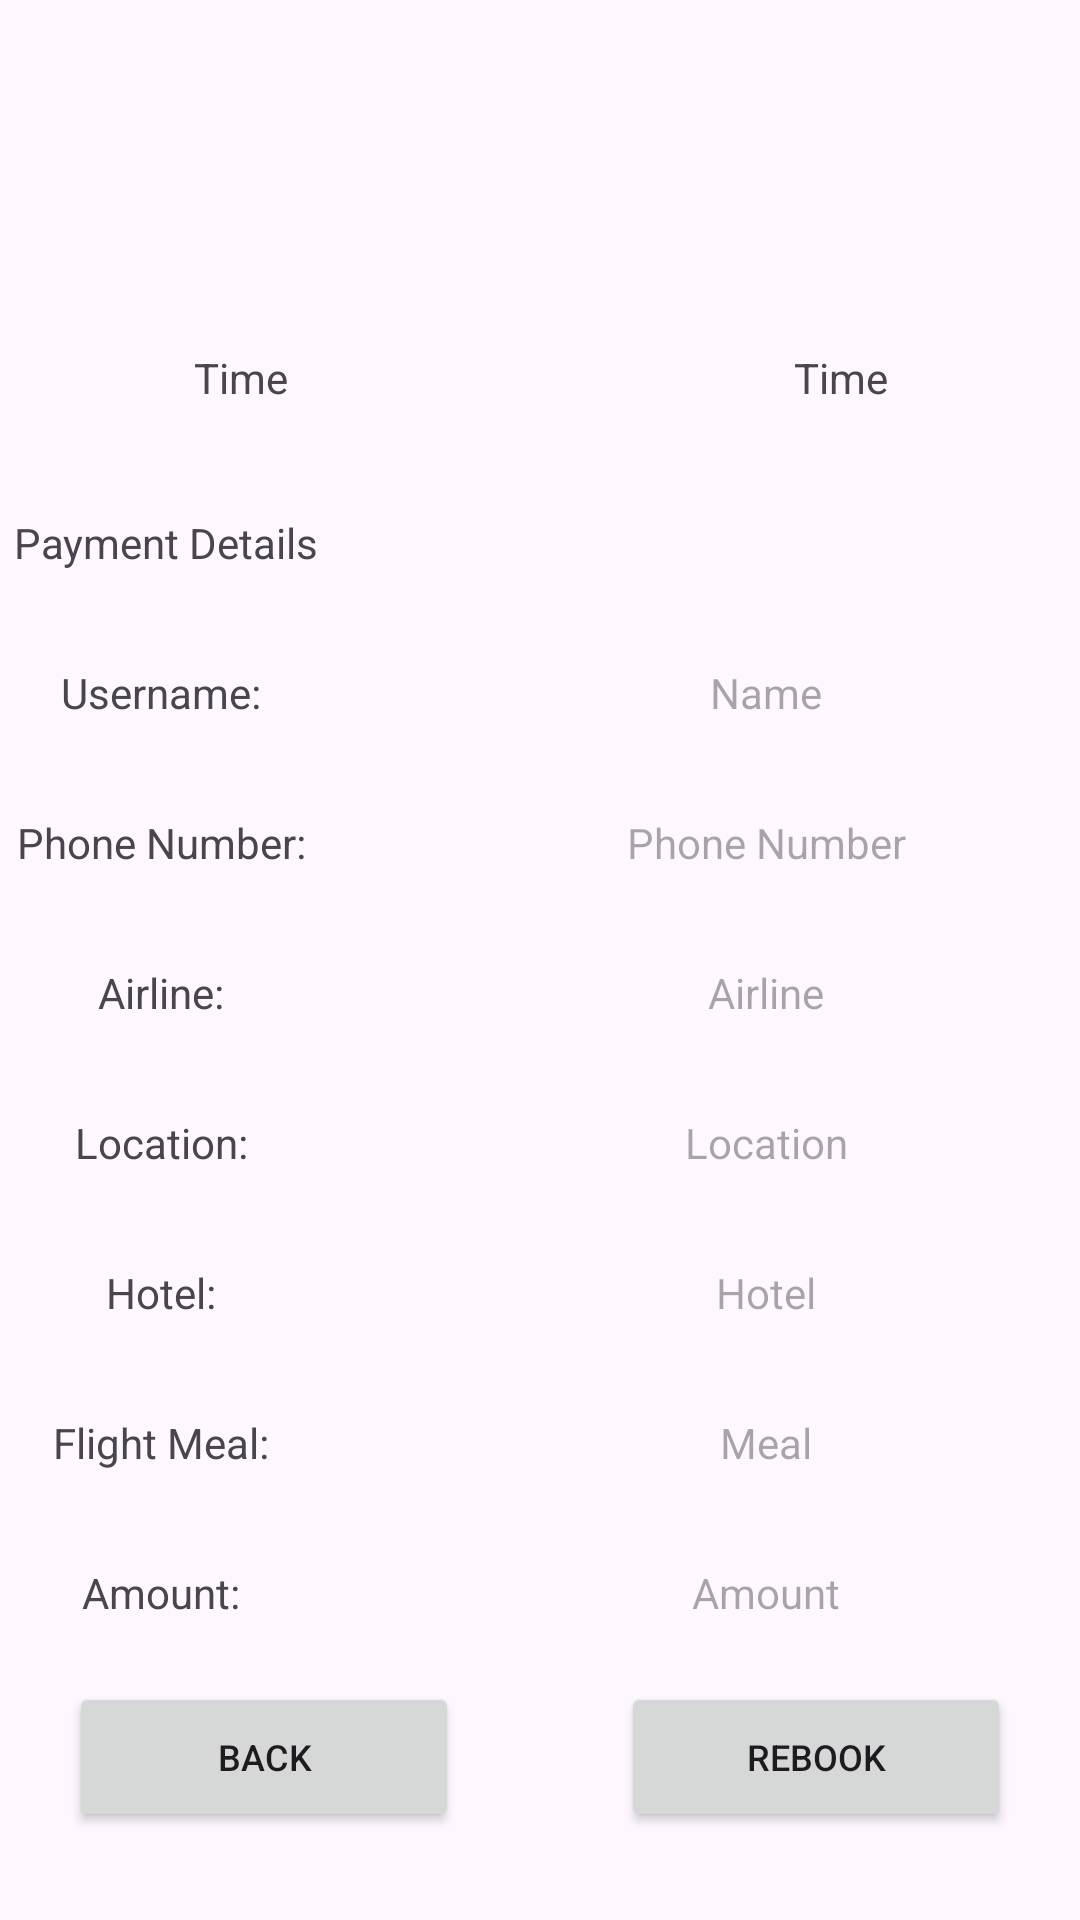

Write the Android layout XML for this screen, with the resource values it uses.
<!-- AndroidManifest.xml: application theme Theme.FinalAsignment -->
<!-- res/layout/activity_transectionhistory.xml -->
<?xml version="1.0" encoding="utf-8"?>
<androidx.constraintlayout.widget.ConstraintLayout xmlns:android="http://schemas.android.com/apk/res/android"
    xmlns:app="http://schemas.android.com/apk/res-auto"
    xmlns:tools="http://schemas.android.com/tools"
    android:layout_width="match_parent"
    android:layout_height="match_parent"
    tools:context=".transectionhistory">

    <LinearLayout
        android:layout_width="400dp"
        android:layout_height="520dp"
        app:layout_constraintTop_toTopOf="parent"
        app:layout_constraintBottom_toBottomOf="parent"
        app:layout_constraintStart_toStartOf="parent"
        app:layout_constraintEnd_toEndOf="parent"
        app:layout_constraintVertical_bias="0.3"
        android:orientation="vertical" >

        <LinearLayout
            android:layout_width="300dp"
            android:layout_height="60dp"
            android:orientation="horizontal"
            android:layout_gravity="center">

            <ImageView
                android:layout_width="100dp"
                android:layout_height="match_parent"
                tools:srcCompat="@tools:sample/avatars[3]" />

            <ImageView
                android:layout_width="100dp"
                android:layout_height="match_parent"
                tools:srcCompat="@tools:sample/avatars[3]" />

            <ImageView
                android:layout_width="100dp"
                android:layout_height="match_parent"
                tools:srcCompat="@tools:sample/avatars[3]" />
        </LinearLayout>

        <LinearLayout
            android:layout_width="300dp"
            android:layout_height="60dp"
            android:orientation="horizontal"
            android:layout_gravity="center">

            <TextView
                android:layout_width="100dp"
                android:layout_height="match_parent"
                android:text="Time"
                android:gravity="center"/>

            <ImageView
                android:layout_width="100dp"
                android:layout_height="match_parent"
                tools:srcCompat="@tools:sample/avatars" />

            <TextView
                android:layout_width="100dp"
                android:layout_height="match_parent"
                android:text="Time"
                android:gravity="center"/>
        </LinearLayout>

        <LinearLayout
            android:layout_width="match_parent"
            android:layout_height="wrap_content"
            android:orientation="horizontal">

            <TextView
                android:layout_width="150dp"
                android:layout_height="50dp"
                android:text="Payment Details"
                android:gravity="center"/>
        </LinearLayout>

        <LinearLayout
            android:layout_width="match_parent"
            android:layout_height="wrap_content"
            android:orientation="horizontal">

            <TextView
                android:layout_width="150dp"
                android:layout_height="50dp"
                android:text="Username: "
                android:gravity="center"/>

            <TextView
                android:layout_width="match_parent"
                android:layout_height="50dp"
                android:text=""
                android:hint="Name"
                android:gravity="center"/>

        </LinearLayout>

        <LinearLayout
            android:layout_width="match_parent"
            android:layout_height="wrap_content"
            android:orientation="horizontal">

            <TextView
                android:layout_width="150dp"
                android:layout_height="50dp"
                android:text="Phone Number: "
                android:gravity="center"/>

            <TextView
                android:layout_width="match_parent"
                android:layout_height="50dp"
                android:text=""
                android:hint="Phone Number"
                android:gravity="center"/>

        </LinearLayout>

        <LinearLayout
            android:layout_width="match_parent"
            android:layout_height="wrap_content"
            android:orientation="horizontal">

            <TextView
                android:layout_width="150dp"
                android:layout_height="50dp"
                android:text="Airline: "
                android:gravity="center"/>

            <TextView
                android:layout_width="match_parent"
                android:layout_height="50dp"
                android:text=""
                android:hint="Airline"
                android:gravity="center"/>

        </LinearLayout>

        <LinearLayout
            android:layout_width="match_parent"
            android:layout_height="wrap_content"
            android:orientation="horizontal">

            <TextView
                android:layout_width="150dp"
                android:layout_height="50dp"
                android:text="Location: "
                android:gravity="center"/>

            <TextView
                android:layout_width="match_parent"
                android:layout_height="50dp"
                android:text=""
                android:hint="Location"
                android:gravity="center"/>

        </LinearLayout>

        <LinearLayout
            android:layout_width="match_parent"
            android:layout_height="wrap_content"
            android:orientation="horizontal">

            <TextView
                android:layout_width="150dp"
                android:layout_height="50dp"
                android:text="Hotel: "
                android:gravity="center"/>

            <TextView
                android:layout_width="match_parent"
                android:layout_height="50dp"
                android:text=""
                android:hint="Hotel"
                android:gravity="center"/>

        </LinearLayout>

        <LinearLayout
            android:layout_width="match_parent"
            android:layout_height="wrap_content"
            android:orientation="horizontal">

            <TextView
                android:layout_width="150dp"
                android:layout_height="50dp"
                android:text="Flight Meal: "
                android:gravity="center"/>

            <TextView
                android:layout_width="match_parent"
                android:layout_height="50dp"
                android:text=""
                android:hint="Meal"
                android:gravity="center"/>

        </LinearLayout>

        <LinearLayout
            android:layout_width="match_parent"
            android:layout_height="wrap_content"
            android:orientation="horizontal">

            <TextView
                android:layout_width="150dp"
                android:layout_height="50dp"
                android:text="Amount: "
                android:gravity="center"/>

            <TextView
                android:id="@+id/hotel_location"
                android:layout_width="match_parent"
                android:layout_height="50dp"
                android:text=""
                android:hint="Amount"
                android:gravity="center"/>

        </LinearLayout>

    </LinearLayout>

    <Button
        android:layout_width="130dp"
        android:layout_height="50dp"
        app:layout_constraintTop_toTopOf="parent"
        app:layout_constraintBottom_toBottomOf="parent"
        app:layout_constraintStart_toStartOf="parent"
        app:layout_constraintEnd_toEndOf="parent"
        app:layout_constraintHorizontal_bias="0.1"
        app:layout_constraintVertical_bias="0.95"
        android:text="Back"
        android:textSize="12sp"
        android:onClick="go_to_home"/>

    <Button
        android:layout_width="130dp"
        android:layout_height="50dp"
        app:layout_constraintTop_toTopOf="parent"
        app:layout_constraintBottom_toBottomOf="parent"
        app:layout_constraintStart_toStartOf="parent"
        app:layout_constraintEnd_toEndOf="parent"
        app:layout_constraintHorizontal_bias="0.9"
        app:layout_constraintVertical_bias="0.95"
        android:text="Rebook"
        android:textSize="12sp"
        android:onClick="go_to_payment_method"/>

</androidx.constraintlayout.widget.ConstraintLayout>
<!-- resources referenced by this layout -->
<resources>
  <style name="Theme.FinalAsignment" parent="Base.Theme.FinalAsignment" />
  <style name="Base.Theme.FinalAsignment" parent="Theme.Material3.DayNight.NoActionBar">
          
          
      </style>
</resources>
